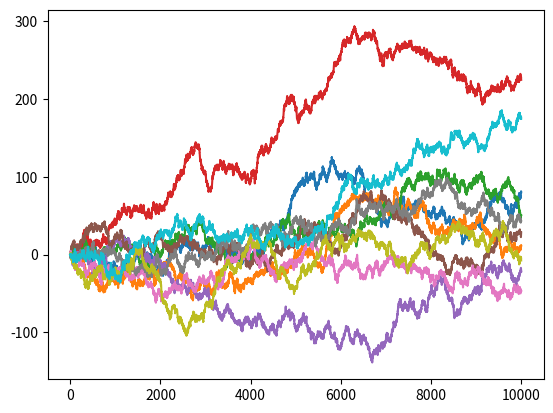

Here is the Python script that generated this plot:
from scipy.stats import norm
import numpy as np
import matplotlib.pyplot as plt


def wiener_process_from_def(delta=0.025, n=100):
    '''
    W(0) = W_0=0
    W(t+dt) = W(t) + N(0, delta**2*dt)

    :param delta:
    :param n:
    :return:
    '''


    dt = 0.01
    w = np.zeros(n)
    w[0] = 0
    for i in range(1, n):
        w[i] = w[i-1] + norm.rvs(delta**2*dt)
    return w

def wiener_process_from_fourier_series(x=10.0):
    def fourier_series(t, n=100):
        '''
        W_t = zeta_0 * t + sqrt(2) * sum(zeta_n * sin(pi *n * t)/(pi*n), 1, inf)
        :param t:
        :param n:
        :return:
        '''
        s = 0
        for i in range(1, n):
            zeta = norm.rvs()
            s += zeta * np.sin(np.pi * i * t)/(np.pi * i)

        w_t = norm.rvs() * t + np.sqrt(2) * s
        return w_t

    dt = 0.01
    w = [fourier_series(t, n=100) for t in np.arange(0.0, x, dt)]
    return w


num_samples = 10
num_steps = 10000

for i in range(num_samples):
    w = wiener_process_from_def(n=10000, delta=1)
    #w = wiener_process_from_fourier_series()
    plt.plot(w)

#plt.plot(np.sqrt(np.arange(0, num_steps)), color=[0,0,0])
#plt.plot(-np.sqrt(np.arange(0, num_steps)), color=[0,0,0])
plt.show()